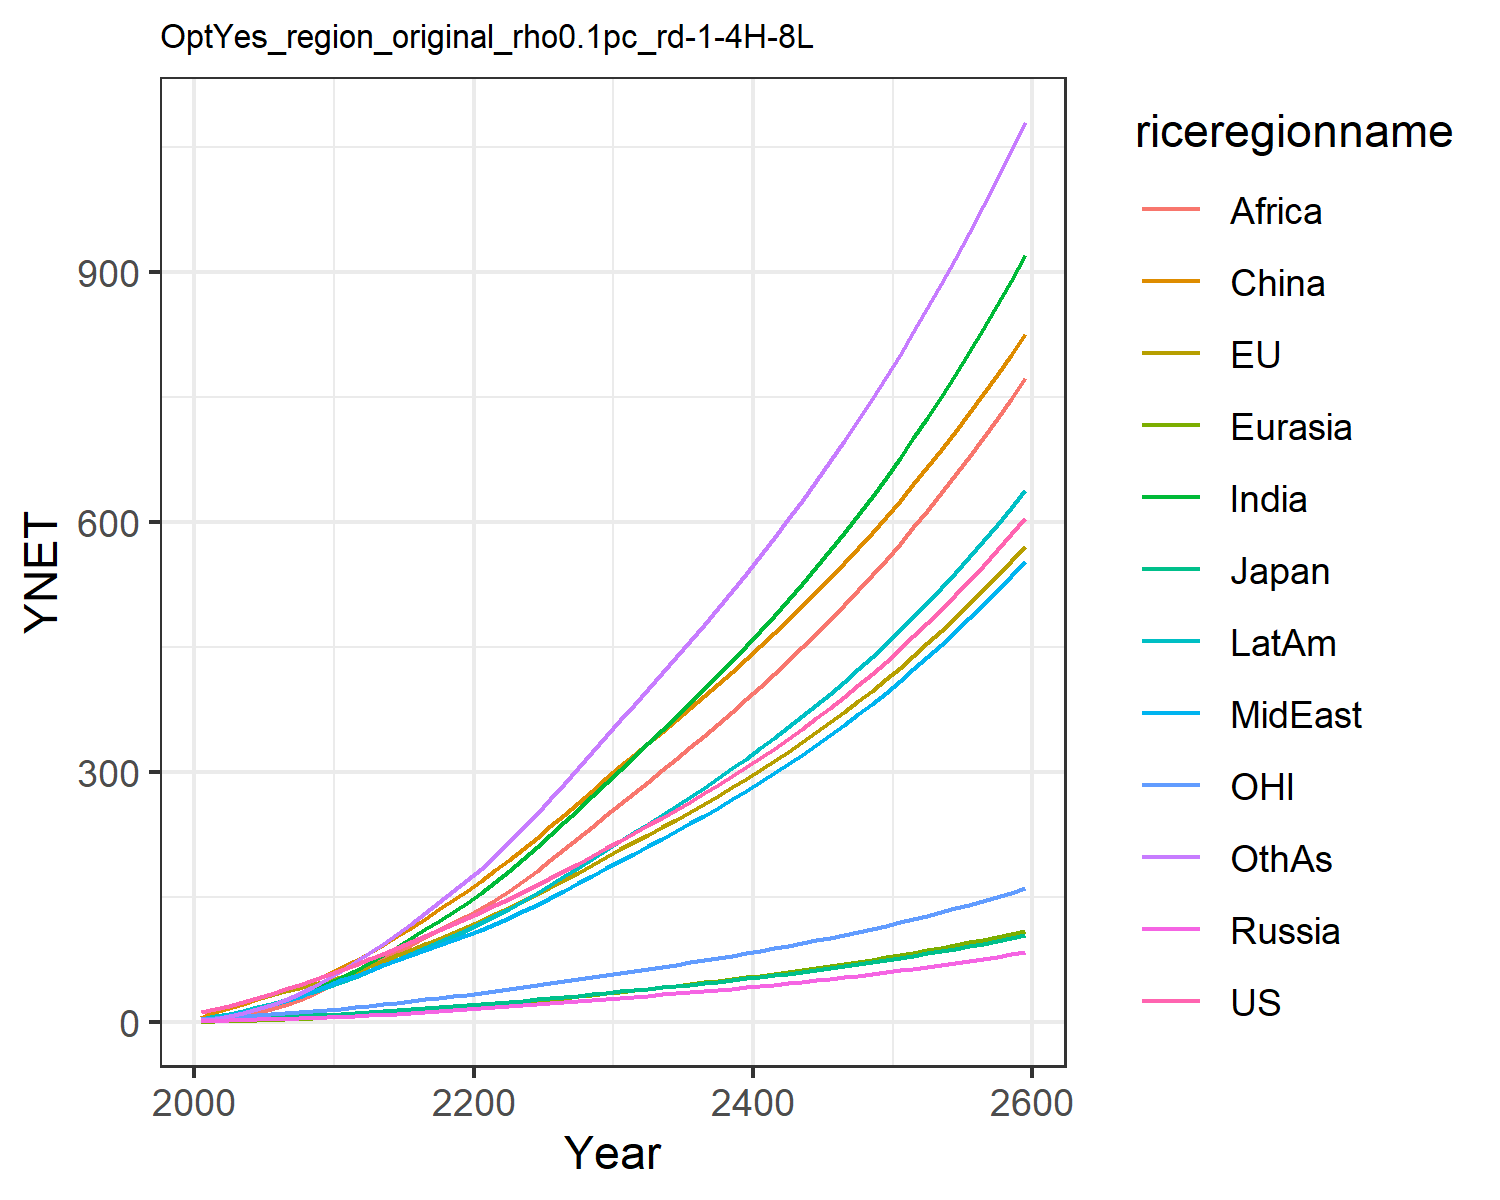

The data file committed next to this chart (first rows):
12.385834028060978, 13.01678979724627, 3.86597665139574, 1.696611896412974, 0.8066100533031557, 5.325146609695386, 2.4291640113722863, 3.468311449403455, 1.2950955120313012, 4.551956364221908, 3.837914853603819, 2.612262077897103
15.57, 15.95, 4.312, 2.267, 1.118, 12.11, 4.78, 5.823, 2.598, 7.205, 4.957, 4.343
19.97, 20.11, 5.026, 2.759, 1.564, 17.04, 7.639, 8.817, 4.563, 10.46, 6.312, 7.149
24.67, 24.36, 5.626, 3.209, 2.054, 22.21, 11.21, 12.41, 7.37, 14.2, 7.718, 10.89
29.62, 28.73, 6.005, 3.672, 2.594, 27.53, 15.56, 16.59, 11.2, 18.27, 9.09, 15.61
34.57, 32.97, 6.553, 4.151, 3.168, 32.86, 20.35, 20.96, 15.7, 22.45, 10.35, 21.03
39.53, 37.09, 7.215, 4.637, 3.787, 38.56, 25.6, 25.64, 20.78, 26.85, 11.52, 27.15
44.8, 41.25, 7.859, 5.115, 4.452, 44.57, 31.55, 31, 26.94, 31.65, 12.69, 34.29
50.39, 45.45, 8.485, 5.58, 5.155, 50.81, 38.18, 37.07, 34.29, 36.83, 13.86, 42.5
56.31, 49.66, 9.091, 6.03, 5.89, 57.16, 45.48, 43.9, 42.92, 42.37, 15.01, 51.78
62.4, 54.66, 9.897, 6.651, 6.761, 64.75, 53.43, 50.37, 51.49, 48.3, 16.41, 61.72
68.43, 60.55, 10.93, 7.484, 7.8, 74.1, 62.02, 55.97, 59.36, 54.52, 18.1, 72.21
75.55, 67.18, 12.14, 8.43, 8.949, 83.36, 71.27, 62.22, 67.49, 61.44, 19.99, 82.89
82.46, 73.73, 13.32, 9.385, 10.14, 93.1, 80.91, 68.35, 75.9, 68.37, 21.85, 94.25
89.32, 80.29, 14.49, 10.36, 11.37, 103.2, 90.87, 74.41, 84.49, 75.36, 23.71, 106.1
96.24, 86.93, 15.68, 11.36, 12.64, 113.7, 101.1, 80.44, 93.18, 82.4, 25.59, 118.5
103.3, 93.68, 16.88, 12.39, 13.94, 124.4, 111.5, 86.45, 101.9, 89.51, 27.49, 131.1
110.4, 100.5, 18.11, 13.45, 15.28, 135.4, 122.1, 92.43, 110.6, 96.67, 29.43, 144
117.8, 107.5, 19.36, 14.55, 16.66, 146.6, 132.8, 98.39, 119.1, 103.9, 31.41, 157.1
125.3, 114.7, 20.63, 15.67, 18.06, 158, 143.6, 104.3, 127.6, 111.1, 33.43, 170.2
132.9, 122, 21.95, 16.81, 19.52, 169.9, 155.2, 110.8, 136.6, 118.9, 35.5, 184.4
140.6, 129.6, 23.3, 17.96, 21.06, 182.3, 168.1, 118, 146.6, 127.5, 37.63, 200.1
148.4, 137.4, 24.7, 19.12, 22.65, 195.1, 181.6, 125.6, 157.9, 136.4, 39.81, 216.4
156.4, 145.5, 26.12, 20.31, 24.29, 208.2, 195.6, 133.4, 169.8, 145.7, 42.04, 233.2
164.5, 153.7, 27.59, 21.53, 25.96, 221.5, 209.9, 141.4, 182.1, 155.2, 44.32, 250.5
172.9, 162.1, 29.1, 22.78, 27.68, 235.2, 224.6, 149.6, 194.8, 165, 46.67, 268.2
181.5, 170.8, 30.65, 24.06, 29.44, 249.2, 239.8, 158.1, 207.8, 175.1, 49.08, 286.4
190.4, 179.7, 32.25, 25.38, 31.24, 263.4, 255.2, 166.7, 221.1, 185.5, 51.56, 305.1
199.4, 188.8, 33.89, 26.72, 33.08, 278, 271.1, 175.6, 234.7, 196.1, 54.1, 324.1
208.8, 198.2, 35.58, 28.11, 34.97, 292.8, 287.2, 184.7, 248.5, 206.9, 56.71, 343.4
218, 207.4, 37.23, 29.47, 36.83, 307.3, 303.2, 193.6, 262.2, 217.6, 59.26, 362.5
227, 216.2, 38.83, 30.79, 38.64, 321.1, 318.8, 202.4, 275.5, 227.9, 61.72, 381.2
236.1, 225.1, 40.44, 32.12, 40.47, 334.8, 334.5, 211.2, 288.9, 238.3, 64.19, 399.9
245.4, 234.1, 42.07, 33.47, 42.31, 348.6, 350.3, 220.2, 302.3, 248.9, 66.69, 418.8
254.9, 243.3, 43.73, 34.84, 44.18, 362.6, 366.4, 229.3, 316, 259.6, 69.24, 437.9
264.6, 252.6, 45.43, 36.24, 46.09, 376.7, 382.7, 238.5, 329.8, 270.4, 71.84, 457.3
274.5, 262.1, 47.17, 37.68, 48.04, 391.1, 399.4, 248, 343.8, 281.5, 74.5, 477
284.7, 271.9, 48.95, 39.15, 50.02, 405.7, 416.3, 257.7, 358.1, 292.9, 77.22, 497
295.2, 281.9, 50.78, 40.65, 52.05, 420.5, 433.6, 267.6, 372.6, 304.5, 80.01, 517.4
305.9, 292.1, 52.66, 42.19, 54.12, 435.6, 451.2, 277.8, 387.4, 316.4, 82.87, 538.2
317, 302.7, 54.59, 43.77, 56.24, 451.1, 469.3, 288.2, 402.5, 328.6, 85.81, 559.4
328.4, 313.5, 56.57, 45.4, 58.41, 466.8, 487.7, 298.9, 417.9, 341, 88.82, 581.1
340.1, 324.6, 58.61, 47.07, 60.64, 482.9, 506.6, 309.8, 433.6, 353.8, 91.91, 603.2
352.2, 336, 60.71, 48.78, 62.93, 499.3, 525.9, 321.1, 449.7, 367, 95.09, 625.8
364.6, 347.7, 62.87, 50.55, 65.27, 516.1, 545.8, 332.6, 466.2, 380.5, 98.36, 649
377.4, 359.7, 65.1, 52.36, 67.68, 533.3, 566.1, 344.5, 483, 394.4, 101.7, 672.7
390.6, 372.1, 67.39, 54.23, 70.16, 550.8, 587, 356.8, 500.3, 408.7, 105.2, 697
404.2, 384.9, 69.75, 56.15, 72.7, 568.9, 608.4, 369.3, 518, 423.3, 108.7, 721.9
418.2, 398, 72.18, 58.13, 75.32, 587.3, 630.5, 382.3, 536.2, 438.4, 112.4, 747.5
432.6, 411.5, 74.69, 60.17, 78.02, 606.2, 653.1, 395.6, 554.8, 454, 116.1, 773.7
447.5, 425.4, 77.28, 62.28, 80.79, 625.7, 676.4, 409.3, 573.9, 470, 120, 800.6
462.9, 439.7, 79.94, 64.45, 83.65, 645.6, 700.4, 423.5, 593.6, 486.5, 124, 828.3
478.8, 454.5, 82.69, 66.68, 86.59, 666, 725.1, 438, 613.8, 503.5, 128.1, 856.7
495.1, 469.7, 85.53, 68.99, 89.62, 687, 750.5, 453, 634.6, 521, 132.4, 885.9
512, 485.4, 88.46, 71.37, 92.74, 708.5, 776.6, 468.5, 655.9, 539.1, 136.7, 915.9
529.4, 501.6, 91.48, 73.82, 95.97, 730.6, 803.6, 484.4, 677.9, 557.7, 141.2, 946.8
547.4, 518.2, 94.6, 76.35, 99.29, 753.3, 831.4, 500.9, 700.4, 577, 145.9, 978.6
566, 535.4, 97.82, 78.96, 102.7, 776.7, 860, 517.9, 723.7, 596.8, 150.6, 1011
585.2, 553.1, 101.1, 81.66, 106.2, 800.7, 889.5, 535.4, 747.6, 617.3, 155.6, 1045
605, 571.4, 104.6, 84.45, 109.9, 825.3, 919.9, 553.4, 772.3, 638.4, 160.6, 1080
